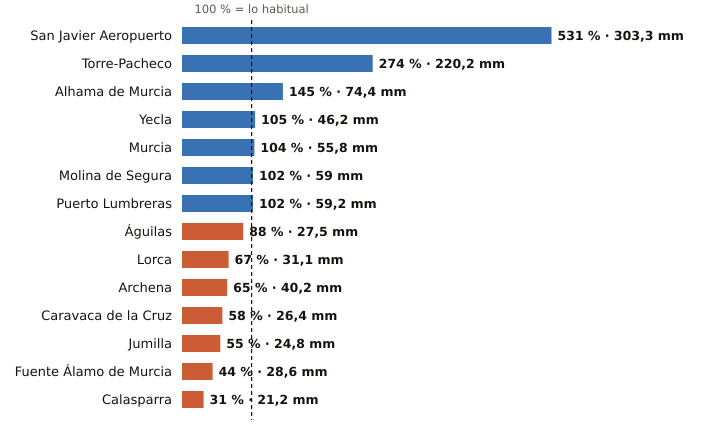

The table this chart was drawn from, first rows:
estacion, provincia, indicativo, mm_otono, referencia_mm, pct, periodo_referencia, hasta, hora
San Javier Aeropuerto, Murcia, 7031X, 303.3, 57.1, 531, 2011-2025, 2026-10-19, 
Torre-Pacheco, Murcia, 7026X, 220.2, 80.3, 274, 2005-2025, 2026-10-19, 
Alhama de Murcia, Murcia, 7227X, 74.4, 51.4, 145, 2004-2025, 2026-10-19, 23
Yecla, Murcia, 7275C, 46.2, 43.9, 105, 2009-2025, 2026-10-19, 
Murcia, Murcia, 7178I, 55.8, 53.9, 104, 1991-2020, 2026-10-19, 
Molina de Segura, Murcia, 7237E, 59.0, 57.9, 102, 2005-2025, 2026-10-19, 
Puerto Lumbreras, Murcia, 7211B, 59.2, 57.8, 102, 1991-2020, 2026-10-19, 23
Águilas, Murcia, 7002Y, 27.5, 31.4, 88, 2009-2025, 2026-10-19, 
Lorca, Murcia, 7209, 31.1, 46.3, 67, 1991-2020, 2026-10-19, 
Archena, Murcia, 7158X, 40.2, 61.6, 65, 2008-2025, 2026-10-19, 22
Caravaca de la Cruz, Murcia, 7119B, 26.4, 45.3, 58, 2009-2025, 2026-10-19, 
Jumilla, Murcia, 7138B, 24.8, 45.5, 55, 2009-2025, 2026-10-19, 23
Fuente Álamo de Murcia, Murcia, 7023X, 28.6, 65.3, 44, 2008-2025, 2026-10-19, 22
Calasparra, Murcia, 7121A, 21.2, 68.0, 31, 2008-2025, 2026-10-19, 23
